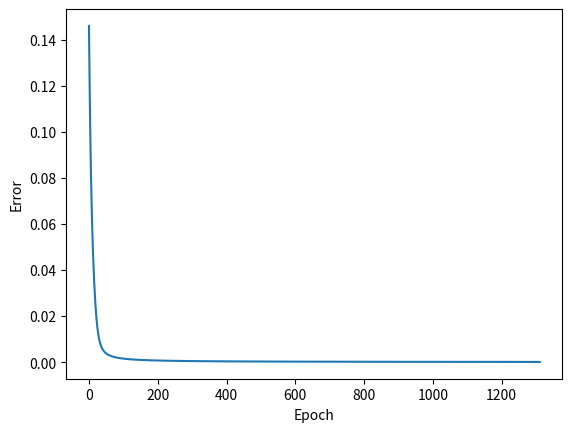

Reproduce this figure in Python.
import random
import math
import matplotlib.pyplot as plt

STEP = 0.5
MIN_ERROR = 1e-4
input_neuron_number = 8
hidden_neuron_number = 3
output_neuron_number = 1
Wij = [[random.uniform(-0.1, 0.1) for _ in range(hidden_neuron_number)] for _ in range(input_neuron_number - 1)]
Wjk = [[random.uniform(-0.1, 0.1) for _ in range(hidden_neuron_number)] for _ in range(output_neuron_number)]
Tj = [random.uniform(-0.5, 0.5) for _ in range(hidden_neuron_number)]
Tk = [random.uniform(-0.5, 0.5) for _ in range(output_neuron_number)]

vector_1 = [0, 1, 0, 0, 1, 1, 0, 1, 0, 0, 0, 0, 1, 0, 1, 0, 1, 0, 0, 0]
vector_2 = [0, 0, 0, 0, 1, 1, 1, 1, 0, 0, 0, 0, 1, 1, 1, 1, 0, 0, 0, 0]
vector_3 = [1, 1, 1, 1, 0, 0, 0, 0, 1, 1, 1, 1, 0, 0, 0, 0, 1, 1, 1, 1]
vector_4 = [1, 1, 0, 0, 1, 1, 0, 0, 1, 1, 0, 0, 1, 1, 0, 0, 1, 1, 0, 0]
vector_6 = [1, 1, 1, 1, 1, 1, 1, 1, 0, 0, 0, 0, 0, 0, 0, 0, 0, 0, 0, 0]
vector_8 = [1, 1, 1, 0, 0, 0, 1, 1, 1, 0, 0, 0, 1, 1, 1, 0, 0, 0, 1, 1]
all_vectors = [vector_1, vector_2, vector_3, vector_4, vector_6, vector_8]


def sigmoidFunction(S):
    return 1 / (1 + math.exp(-S))


def Sj_onHiddenLayer(y):
    Sj = []
    for j in range(hidden_neuron_number):
        value = 0
        for i in range(input_neuron_number - 1):
            value += y[i] * Wij[i][j]
        value -= Tj[j]
        Sj.append(sigmoidFunction(value))
    return Sj


def Sk_onOutputLayer(Yj):
    Sk = []
    for j in range(output_neuron_number):
        value = 0
        for i in range(hidden_neuron_number):
            value += Yj[i] * Wjk[j][i]
        value -= Tk[j]
        Sk.append(sigmoidFunction(value))
    return Sk


def Wjk_change(Yj, Yk, error):
    global Tk
    for j in range(output_neuron_number):
        for i in range(hidden_neuron_number):
            Wjk[j][i] -= STEP * error[j] * Yk[j] * (1 - Yk[j]) * Yj[i]
        Tk[j] += error[j] * STEP * Yk[j] * (1 - Yk[j])


def Wij_change(Yj, hiddenLayer_error, y):
    for j in range(hidden_neuron_number):
        for i in range(input_neuron_number - 1):
            Wij[i][j] -= STEP * hiddenLayer_error[j] * y[i] * Yj[j] * (1 - Yj[j])
        Tj[j] += STEP * hiddenLayer_error[j] * Yj[j] * (1 - Yj[j])


def main():
    drawing_data = ([], [])
    errors = [0] * output_neuron_number
    reference = [0] * output_neuron_number
    hiddenLayer_error = [0] * hidden_neuron_number
    iteration = 1
    epoch = 0
    error = 1
    while error > MIN_ERROR:
        error = 0
        for N in range(output_neuron_number):
            reference[N] = 1
            for i in range(iteration):
                y = all_vectors[N]
                Yj = Sj_onHiddenLayer(y)
                Yk = Sk_onOutputLayer(Yj)
                for index in range(output_neuron_number):
                    errors[index] = Yk[index] - reference[index]
                for j in range(hidden_neuron_number):
                    for k in range(output_neuron_number):
                        hiddenLayer_error[j] += errors[k] * Yk[k] * (1 - Yk[k]) * Wjk[k][j]
                Wjk_change(Yj, Yk, errors)
                Wij_change(Yj, hiddenLayer_error, y)
                error += errors[N] ** 2
        error /= 2

        drawing_data[0].append(epoch)
        drawing_data[1].append(error)
        epoch += 1

    plt.plot(*drawing_data)
    plt.xlabel("Epoch")
    plt.ylabel("Error")
    plt.show()

    for i in range(len(all_vectors)):
        input = all_vectors[i]
        print("Result vector :", i + 1, end=" : ")
        for j in range(len(vector_1)):
            print(input[j], end='')
        print("\nResult : ", end='')
        hiddenLayer_prev = Sj_onHiddenLayer(input)
        Values = Sk_onOutputLayer(hiddenLayer_prev)
        print(Values[0])


if __name__ == '__main__':
    main()